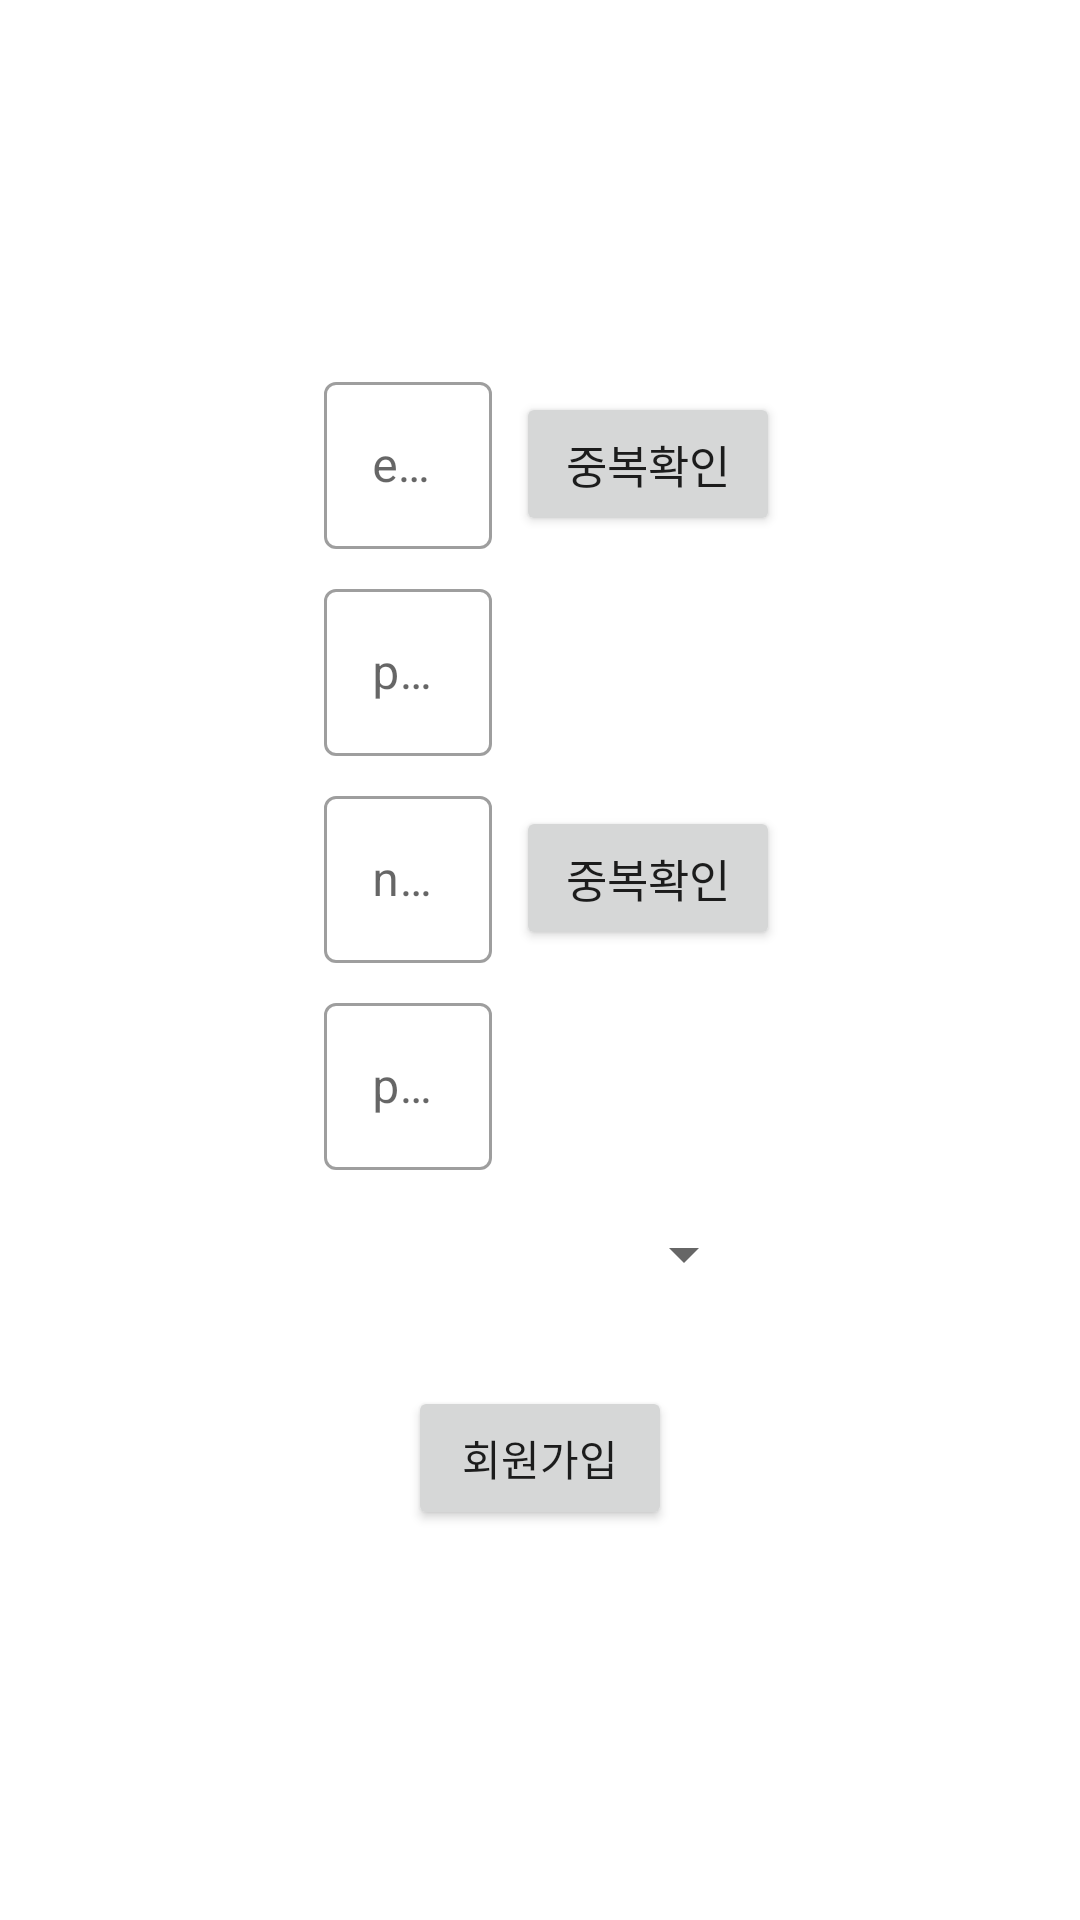

Here is an Android app screen rendered from its layout file. Give the layout XML and the strings, colors and styles it references.
<!-- AndroidManifest.xml: application theme Theme.TalentHouse -->
<!-- res/layout/activity_sign_up.xml -->
<?xml version="1.0" encoding="utf-8"?>
<androidx.constraintlayout.widget.ConstraintLayout xmlns:android="http://schemas.android.com/apk/res/android"
    xmlns:app="http://schemas.android.com/apk/res-auto"
    xmlns:tools="http://schemas.android.com/tools"
    android:layout_width="match_parent"
    android:layout_height="match_parent"
    tools:context=".SignUpActivity">

    <LinearLayout
        android:layout_width="wrap_content"
        android:layout_height="wrap_content"
        android:orientation="vertical"
        app:layout_constraintBottom_toBottomOf="parent"
        app:layout_constraintEnd_toEndOf="parent"
        app:layout_constraintStart_toStartOf="parent"
        app:layout_constraintTop_toTopOf="parent">


        <LinearLayout
            android:layout_width="wrap_content"
            android:layout_height="wrap_content"
            android:orientation="horizontal">

            <com.google.android.material.textfield.TextInputLayout
                android:id="@+id/signup_til_email"
                android:layout_width="wrap_content"
                android:layout_height="wrap_content"
                style="@style/Widget.MaterialComponents.TextInputLayout.OutlinedBox">

                <com.google.android.material.textfield.TextInputEditText
                    android:layout_width="wrap_content"
                    android:layout_height="wrap_content"
                    android:hint="email"
                    android:ems="12"
                    android:inputType="textEmailAddress"
                    android:layout_margin="8dp"
                    />
            </com.google.android.material.textfield.TextInputLayout>
            <Button
                android:id="@+id/signup_btn_emailCheck"
                android:layout_width="wrap_content"
                android:layout_height="wrap_content"
                android:textSize="15sp"
                android:text="중복확인"/>
        </LinearLayout>


        <com.google.android.material.textfield.TextInputLayout
            android:id="@+id/signup_til_password"
            android:layout_width="wrap_content"
            android:layout_height="wrap_content"
            style="@style/Widget.MaterialComponents.TextInputLayout.OutlinedBox">

            <com.google.android.material.textfield.TextInputEditText
                android:layout_width="wrap_content"
                android:layout_height="wrap_content"
                android:hint="password"
                android:ems="12"
                android:inputType="textPassword"
                android:layout_margin="8dp"
                />
        </com.google.android.material.textfield.TextInputLayout>

            <LinearLayout
                android:layout_width="wrap_content"
                android:layout_height="wrap_content"
                android:orientation="horizontal">

                <com.google.android.material.textfield.TextInputLayout
                    android:id="@+id/signup_til_nickname"
                    android:layout_width="wrap_content"
                    android:layout_height="wrap_content"
                    style="@style/Widget.MaterialComponents.TextInputLayout.OutlinedBox">

                    <com.google.android.material.textfield.TextInputEditText
                        android:layout_width="wrap_content"
                        android:layout_height="wrap_content"
                        android:hint="nickname"
                        android:ems="12"
                        android:inputType="textPersonName"
                        android:layout_margin="8dp"
                        />
                </com.google.android.material.textfield.TextInputLayout>
                <Button
                    android:id="@+id/signup_btn_nicknameCheck"
                    android:layout_width="wrap_content"
                    android:layout_height="wrap_content"
                    android:textSize="15sp"
                    android:text="중복확인"/>
            </LinearLayout>

            <com.google.android.material.textfield.TextInputLayout
                android:id="@+id/signup_til_phone"
                android:layout_width="wrap_content"
                android:layout_height="wrap_content"
                style="@style/Widget.MaterialComponents.TextInputLayout.OutlinedBox">

                <com.google.android.material.textfield.TextInputEditText
                    android:layout_width="wrap_content"
                    android:layout_height="wrap_content"
                    android:hint="phone number"
                    android:ems="12"
                    android:inputType="phone"
                    android:layout_margin="8dp"
                    />
            </com.google.android.material.textfield.TextInputLayout>

            <Spinner
                android:id="@+id/signup_spinner"
                android:layout_width="match_parent"
                android:layout_height="wrap_content"
                android:layout_margin="8dp"/>

            <HorizontalScrollView
                android:layout_width="match_parent"
                android:layout_height="wrap_content" >
                <com.google.android.material.chip.ChipGroup
                    android:id="@+id/signup_chipgroup"
                    android:layout_width="wrap_content"
                    android:layout_height="wrap_content"
                    android:layout_margin="8dp">

                </com.google.android.material.chip.ChipGroup>
            </HorizontalScrollView>

            <Button
                android:id="@+id/signup_btn_signup"
                android:layout_width="wrap_content"
                android:layout_height="wrap_content"
                android:layout_gravity="center_horizontal"
                android:layout_margin="8dp"
                android:text="회원가입" />

    </LinearLayout>

</androidx.constraintlayout.widget.ConstraintLayout>
<!-- resources referenced by this layout -->
<resources>
  <style name="Theme.TalentHouse" parent="Theme.MaterialComponents.Light.NoActionBar">
          
          <item name="colorPrimary">@color/purple_500</item>
          <item name="colorPrimaryVariant">@color/purple_700</item>
          <item name="colorOnPrimary">@color/white</item>
          
          <item name="colorSecondary">@color/teal_200</item>
          <item name="colorSecondaryVariant">@color/teal_700</item>
          <item name="colorOnSecondary">@color/black</item>
          
          <item name="android:statusBarColor" tools:targetApi="l">?attr/colorPrimaryVariant</item>
          
      </style>
  <!-- not gathered from this repository: default colours our renderer supplied (Android Studio template values) -->
  <color name="purple_500">#FF6200EE</color>
  <color name="purple_700">#FF3700B3</color>
  <color name="teal_200">#FF03DAC5</color>
  <color name="teal_700">#FF018786</color>
  <color name="black">#FF000000</color>
  <color name="white">#FFFFFFFF</color>
</resources>
